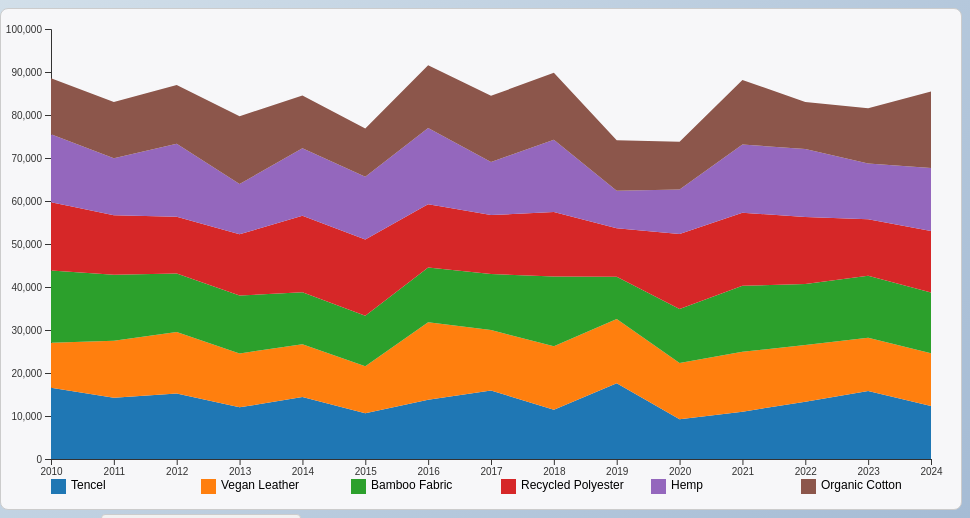
D3 v7 page, settled after 360 driven frames (6 s of simulated time); the page loaded 1 data file(s).


// ── stacked-area-2.js
// Load CSV data
d3.csv('data.csv').then(data => {
    const width = 960, height = 500;
  
    // Prepare the SVG container
    const svg = d3.select("#stacked-area-chart")
      .append("svg")
      .attr("width", width)
      .attr("height", height);
  
    const margin = { top: 20, right: 30, bottom: 50, left: 50 };
    const chartWidth = width - margin.left - margin.right;
    const chartHeight = height - margin.top - margin.bottom;
  
    const g = svg.append("g")
      .attr("transform", `translate(${margin.left}, ${margin.top})`);
  
    // Parse numerical values
    data.forEach(d => {
      d.Year = +d.Year;
      d.Carbon_Footprint_MT = +d.Carbon_Footprint_MT;
      d.Water_Usage_Liters = +d.Water_Usage_Liters;
      d.Waste_Production_KG = +d.Waste_Production_KG;
    });
  
    const years = Array.from(new Set(data.map(d => +d.Year))).sort(d3.ascending);
    const materialTypes = Array.from(new Set(data.map(d => d.Material_Type)));
  
    // Scales
    const xScale = d3.scaleLinear()
      .domain(d3.extent(years))
      .range([0, chartWidth]);
  
    const yScale = d3.scaleLinear()
      .range([chartHeight, 0]);
  
    const colorScale = d3.scaleOrdinal()
      .domain(materialTypes)
      .range(d3.schemeCategory10);
  
    // Axes
    const xAxis = d3.axisBottom(xScale).tickFormat(d3.format("d"));
    const yAxis = d3.axisLeft(yScale);
  
    g.append("g")
      .attr("transform", `translate(0, ${chartHeight})`)
      .call(xAxis);
  
    const yAxisGroup = g.append("g").call(yAxis);
  
    // Stack generator
    const stack = d3.stack().keys(materialTypes);
  
    const area = d3.area()
      .x(d => xScale(d.data.Year))
      .y0(d => yScale(d[0]))
      .y1(d => yScale(d[1]));
  
    // Select existing dropdown
    const metricDropdown = d3.select("#metric-select");
  
    // Update chart based on selected metric
    function updateChart(metric) {
      // Group data by year and material type
      const nestedData = d3.groups(data, d => d.Year, d => d.Material_Type);
  
      const stackedData = years.map(year => {
        const yearData = nestedData.find(d => +d[0] === year)?.[1] || [];
        const totalPerType = Object.fromEntries(materialTypes.map(type => [type, 0]));
  
        yearData.forEach(([type, records]) => {
          totalPerType[type] = d3.sum(records, r => +r[metric] || 0);
        });
  
        totalPerType.Year = year;
        return totalPerType;
      });
  
      const series = stack(stackedData);
  
      // Update scales
      yScale.domain([0, d3.max(series, layer => d3.max(layer, d => d[1]))]).nice();
      yAxisGroup.transition().call(yAxis);
  
      // Bind data to paths
      const layers = g.selectAll(".layer")
        .data(series);
  
      layers.enter()
        .append("path")
        .attr("class", "layer")
        .merge(layers)
        .transition()
        .duration(500)
        .attr("d", area)
        .attr("fill", d => colorScale(d.key));
  
      layers.exit().remove();
    }
  
    // Initial chart setup
    updateChart("Carbon_Footprint_MT");
  
    // Event listener for dropdown
    metricDropdown.on("change", function () {
      const selectedMetric = this.value;
      updateChart(selectedMetric);
    });
  
    // Tooltip
    const tooltip = d3.select("body").append("div")
      .attr("class", "tooltip")
      .style("position", "absolute")
      .style("background-color", "white")
      .style("border", "1px solid #ccc")
      .style("padding", "8px")
      .style("border-radius", "4px")
      .style("pointer-events", "none")
      .style("opacity", 0);
  
    g.selectAll(".layer")
      .on("mouseover", (event, d) => {
        tooltip.transition().duration(200).style("opacity", 1);
      })
      .on("mousemove", (event, d) => {
        const [x, y] = d3.pointer(event);
        const year = Math.round(xScale.invert(x - margin.left));
        const total = d3.sum(d, e => e[1] - e[0]);
  
        tooltip.html(`<strong>${d.key}</strong><br>Year: ${year}<br>Total: ${total.toFixed(2)}`)
          .style("left", (event.pageX + 10) + "px")
          .style("top", (event.pageY - 28) + "px");
      })
      .on("mouseout", () => {
        tooltip.transition().duration(200).style("opacity", 0);
      });
  
    // Legend
    const legend = svg.append("g")
      .attr("transform", `translate(${margin.left}, ${height - 20})`);
  
    const legendItemWidth = 150;
  
    materialTypes.forEach((type, index) => {
      const legendGroup = legend.append("g")
        .attr("transform", `translate(${index * legendItemWidth}, 0)`);
  
      legendGroup.append("rect")
        .attr("width", 15)
        .attr("height", 15)
        .attr("fill", colorScale(type))
        .attr("y", -10);
  
      legendGroup.append("text")
        .attr("x", 20)
        .attr("y", 0)
        .attr("font-size", "12px")
        .attr("text-anchor", "start")
        .text(type);
    });
  
    // Back button functionality
    document.getElementById("back-button").addEventListener("click", () => {
      window.location.href = "index.html";
    });
  });
  

### data: data.csv
Brand_ID, Brand_Name, Country, Year, Sustainability_Rating, Material_Type, Eco_Friendly_Manufacturing, Carbon_Footprint_MT, Water_Usage_Liters, Waste_Production_KG, Recycling_Programs, Product_Lines, Average_Price_USD, Market_Trend, Certifications
BRAND-0001, Brand_1, Australia, 2018, D, Tencel, No, 1.75, 4511153, 97844, No, 2, 38.33, Growing, GOTS
BRAND-0002, Brand_2, Japan, 2015, D, Vegan Leather, Yes, 124.4, 1951566, 37268, No, 15, 250.1, Growing, GOTS
BRAND-0003, Brand_3, United States, 2024, A, Vegan Leather, No, 336.7, 467455, 38386, No, 2, 146.2, Growing, B Corp
BRAND-0004, Brand_4, Italy, 2023, D, Bamboo Fabric, No, 152, 899577, 32665, No, 13, 165.5, Stable, OEKO-TEX
BRAND-0005, Brand_5, United States, 2016, D, Bamboo Fabric, Yes, 415.6, 1809220, 37295, Yes, 19, 211.6, Stable, Fair Trade
BRAND-0006, Brand_6, Italy, 2017, B, Recycled Polyester, No, 447.6, 2244115, 69018, Yes, 10, 196.4, Stable, B Corp
BRAND-0007, Brand_7, Australia, 2015, A, Hemp, Yes, 345.6, 1020265, 18373, No, 17, 376.1, Stable, GOTS
BRAND-0008, Brand_8, Brazil, 2022, C, Tencel, No, 336.7, 3847649, 28718, No, 18, 59.34, Declining, OEKO-TEX
BRAND-0009, Brand_9, France, 2018, D, Recycled Polyester, Yes, 386.7, 1494891, 45917, Yes, 11, 91.12, Declining, GOTS
BRAND-0010, Brand_10, India, 2011, A, Bamboo Fabric, No, 250.9, 3892549, 58636, No, 9, 426.6, Stable, None
BRAND-0011, Brand_11, Italy, 2012, B, Organic Cotton, Yes, 417.8, 3489945, 50610, Yes, 1, 214.9, Stable, Fair Trade
BRAND-0012, Brand_12, United Kingdom, 2015, C, Hemp, No, 122.8, 2563102, 44827, Yes, 10, 436.9, Stable, None
BRAND-0013, Brand_13, Japan, 2024, A, Hemp, No, 413.3, 3162662, 2508, No, 20, 437.2, Stable, None
BRAND-0014, Brand_14, United States, 2022, B, Tencel, Yes, 164.8, 4380926, 39253, Yes, 5, 474.4, Declining, GOTS
BRAND-0015, Brand_15, Germany, 2017, D, Bamboo Fabric, No, 215.4, 4210421, 88315, Yes, 8, 290.5, Growing, OEKO-TEX
BRAND-0016, Brand_16, China, 2013, C, Recycled Polyester, Yes, 227.9, 1040405, 98865, No, 13, 24.95, Stable, GOTS
BRAND-0017, Brand_17, Germany, 2011, A, Bamboo Fabric, Yes, 45.07, 4448039, 34739, Yes, 9, 148.3, Growing, None
BRAND-0018, Brand_18, Japan, 2022, D, Recycled Polyester, No, 335.1, 1068530, 20532, No, 11, 48.83, Stable, GOTS
BRAND-0019, Brand_19, China, 2012, B, Bamboo Fabric, No, 173.9, 434142, 46906, No, 3, 182.4, Declining, GOTS
BRAND-0020, Brand_20, Australia, 2018, C, Hemp, Yes, 437.8, 2345335, 96370, No, 16, 134.3, Growing, None
BRAND-0021, Brand_21, Australia, 2012, B, Vegan Leather, No, 489.2, 1549017, 17076, Yes, 15, 482.3, Growing, GOTS
BRAND-0022, Brand_22, Brazil, 2012, D, Vegan Leather, Yes, 375.7, 375.7, 75520, Yes, 17, 176.3, Declining, B Corp
BRAND-0023, Brand_23, India, 2020, D, Organic Cotton, Yes, 323.8, 1166563, 66186, No, 17, 233.6, Stable, None
BRAND-0024, Brand_24, China, 2020, B, Recycled Polyester, Yes, 240.9, 4088888, 53391, Yes, 19, 456.7, Stable, GOTS
BRAND-0025, Brand_25, Brazil, 2020, D, Recycled Polyester, No, 411.3, 3981109, 98686, Yes, 10, 327.1, Growing, B Corp
BRAND-0026, Brand_26, China, 2018, C, Organic Cotton, No, 234.3, 2678432, 40470, No, 12, 482.2, Growing, GOTS
BRAND-0027, Brand_27, Brazil, 2020, C, Vegan Leather, Yes, 181.3, 1471160, 8540, Yes, 12, 105.9, Declining, OEKO-TEX
BRAND-0028, Brand_28, Brazil, 2017, D, Organic Cotton, Yes, 72.78, 4564735, 68344, No, 19, 433.2, Declining, OEKO-TEX
BRAND-0029, Brand_29, Japan, 2021, C, Tencel, No, 60.14, 404783, 11023, No, 13, 98.05, Growing, B Corp
BRAND-0030, Brand_30, France, 2014, B, Hemp, No, 184.1, 2206446, 13840, Yes, 16, 64.22, Declining, GOTS
BRAND-0031, Brand_31, United States, 2015, C, Hemp, Yes, 189.8, 3274779, 71921, Yes, 15, 167, Stable, None
BRAND-0032, Brand_32, Italy, 2016, A, Bamboo Fabric, Yes, 157.9, 1103108, 23052, Yes, 1, 20.72, Declining, B Corp
BRAND-0033, Brand_33, United States, 2010, D, Tencel, Yes, 148.3, 3912839, 57197, No, 3, 470.3, Declining, OEKO-TEX
BRAND-0034, Brand_34, United Kingdom, 2020, D, Vegan Leather, Yes, 356.2, 2261695, 78207, No, 13, 203.2, Declining, Fair Trade
BRAND-0035, Brand_35, France, 2021, B, Recycled Polyester, Yes, 292.8, 1978759, 33864, Yes, 1, 459.7, Growing, Fair Trade
BRAND-0036, Brand_36, Brazil, 2016, A, Vegan Leather, No, 485.9, 1745500, 84480, No, 14, 127, Declining, GOTS
BRAND-0037, Brand_37, United States, 2012, C, Recycled Polyester, No, 480.2, 2518994, 30367, No, 7, 290.6, Stable, Fair Trade
BRAND-0038, Brand_38, Australia, 2022, D, Recycled Polyester, Yes, 255.3, 4642986, 63310, No, 9, 218.2, Growing, Fair Trade
BRAND-0039, Brand_39, United States, 2024, C, Hemp, No, 478.3, 4592844, 93815, No, 19, 196.2, Declining, B Corp
BRAND-0040, Brand_40, Germany, 2021, B, Organic Cotton, No, 418.2, 2416858, 11371, No, 2, 114.3, Declining, Fair Trade
BRAND-0041, Brand_41, United Kingdom, 2014, A, Tencel, No, 124.8, 3578456, 41009, No, 18, 402.2, Stable, GOTS
BRAND-0042, Brand_42, United States, 2016, D, Hemp, Yes, 295.6, 2208679, 88617, Yes, 3, 376.9, Declining, GOTS
BRAND-0043, Brand_43, Italy, 2011, B, Tencel, Yes, 455.6, 2546934, 53420, No, 16, 378.9, Growing, None
BRAND-0044, Brand_44, Italy, 2017, A, Vegan Leather, Yes, 434.4, 4485909, 40552, No, 18, 99.02, Stable, OEKO-TEX
BRAND-0045, Brand_45, Italy, 2013, B, Recycled Polyester, Yes, 315.4, 4238167, 85154, Yes, 20, 369.9, Growing, Fair Trade
BRAND-0046, Brand_46, Japan, 2024, D, Tencel, Yes, 202.4, 2935890, 81000, No, 6, 109.5, Stable, B Corp
BRAND-0047, Brand_47, United Kingdom, 2015, D, Tencel, No, 363.8, 66938, 9625, Yes, 4, 115.7, Stable, None
BRAND-0048, Brand_48, India, 2011, B, Organic Cotton, No, 382.4, 3007646, 5350, Yes, 16, 72.76, Growing, None
BRAND-0049, Brand_49, India, 2016, B, Hemp, No, 288.0, 2328412, 76892, Yes, 11, 101.8, Stable, OEKO-TEX
BRAND-0050, Brand_50, India, 2014, C, Bamboo Fabric, Yes, 38.25, 4816033, 67207, Yes, 9, 29.63, Declining, None
BRAND-0051, Brand_51, Brazil, 2019, D, Vegan Leather, Yes, 19.12, 4247730, 74281, Yes, 16, 253.2, Declining, None
BRAND-0052, Brand_52, France, 2023, A, Tencel, No, 465.4, 3438998, 33956, No, 20, 400.6, Declining, B Corp
… [head cut at 6 KiB]